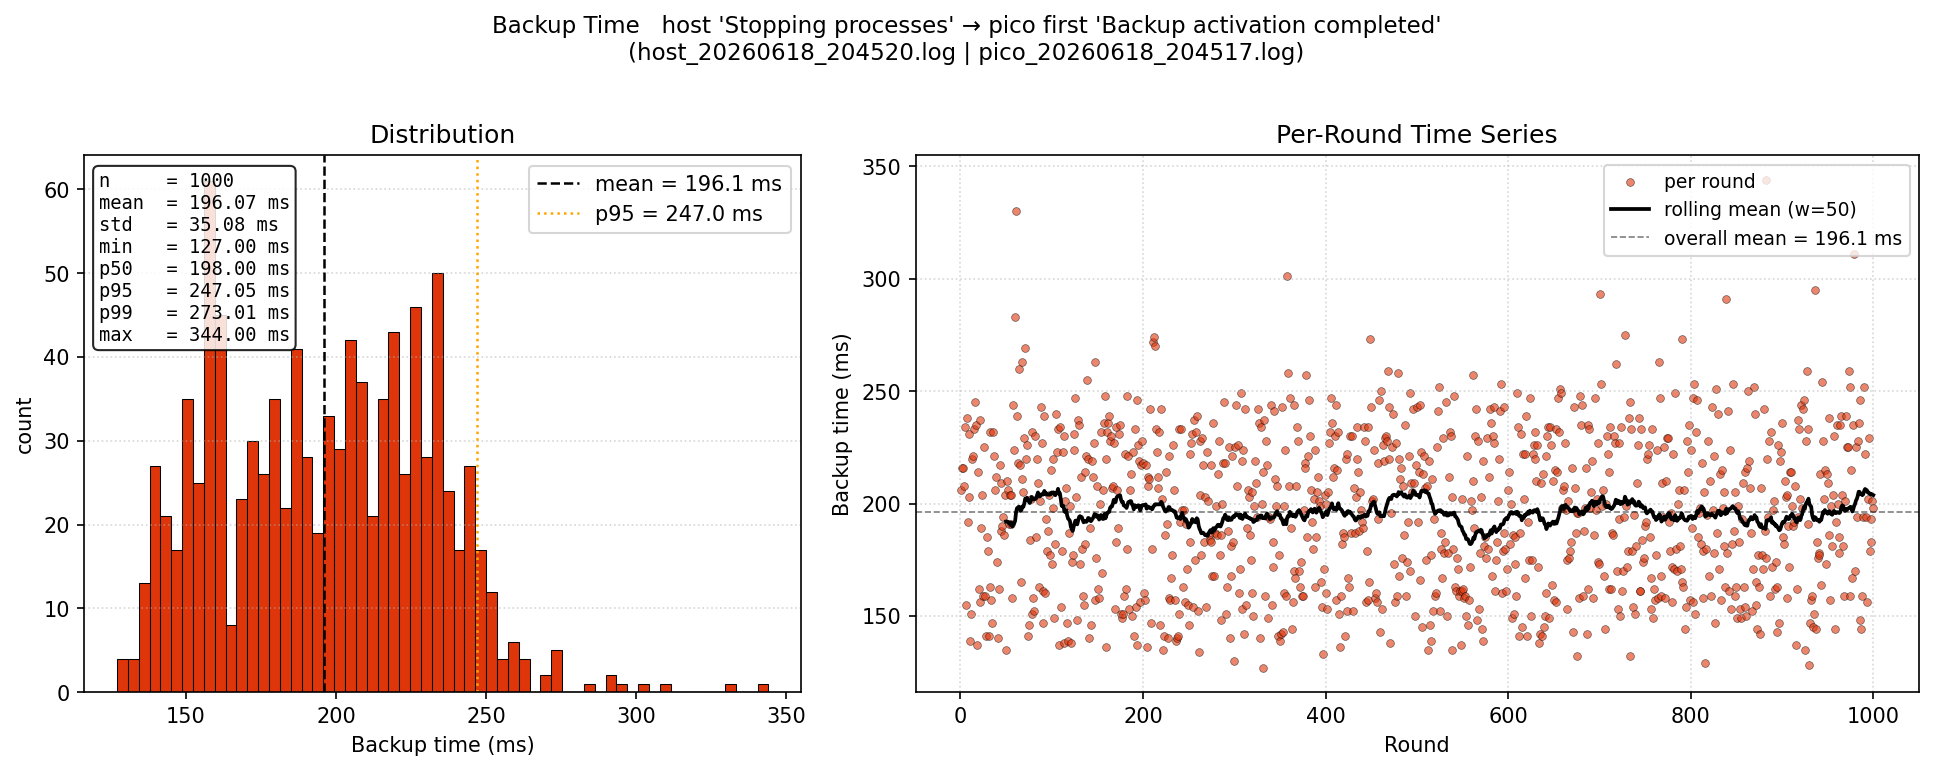

Values plotted in this chart, from the file beside it:
round, backup_time_ms
1, 206.0
2, 216.0
3, 216.0
4, 208.0
5, 234.0
6, 155.0
7, 238.0
8, 192.0
9, 203.0
10, 231.0
11, 139.0
12, 151.0
13, 220.0
14, 221.0
15, 233.0
16, 245.0
17, 235.0
18, 137.0
19, 214.0
20, 162.0
21, 156.0
22, 237.0
23, 189.0
24, 204.0
25, 159.0
26, 225.0
27, 159.0
28, 141.0
29, 185.0
30, 179.0
31, 141.0
32, 232.0
33, 163.0
34, 157.0
35, 147.0
36, 232.0
37, 221.0
38, 206.0
39, 212.0
40, 174.0
41, 140.0
42, 162.0
43, 217.0
44, 188.0
45, 209.0
46, 190.0
47, 194.0
48, 186.0
49, 204.0
50, 135.0
51, 210.0
52, 206.0
53, 191.0
54, 204.0
55, 191.0
56, 204.0
57, 158.0
58, 244.0
59, 224.0
60, 283.0
... 940 more rows
